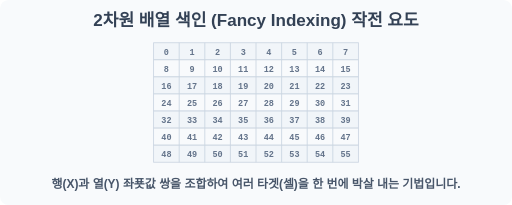
t = 0.00 s
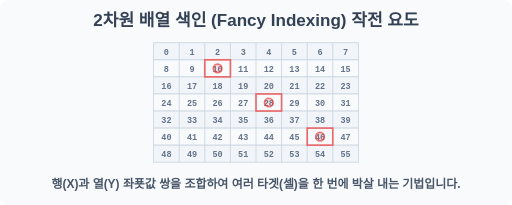
t = 0.60 s
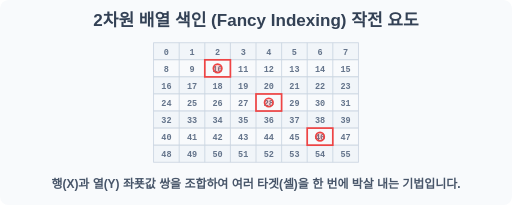
t = 1.40 s
t = 2.00 s: frame unchanged from t = 1.40 s, image omitted
t = 2.60 s: frame unchanged from t = 1.40 s, image omitted
t = 3.40 s: frame unchanged from t = 0.60 s, image omitted

The animated SVG that drew these frames (rendered in a browser with its animation timeline set to each time). Animation: 1 SMIL element (animate=1); one cycle of 4.00 s, repeats indefinitely.

<svg width="600" height="240" viewBox="0 0 600 240" xmlns="http://www.w3.org/2000/svg">
    <rect width="600" height="240" fill="#f8fafc" rx="10"/>
    <text x="300" y="30" font-family="sans-serif" font-size="20" font-weight="bold" fill="#334155" text-anchor="middle">2차원 배열 색인 (Fancy Indexing) 작전 요도</text>
    <g transform="translate(180, 50)">
        <g stroke="#cbd5e1" stroke-width="1">
            <rect x="0" y="0" width="240" height="20" fill="#f1f5f9" />
            <rect x="0" y="20" width="240" height="20" fill="#f8fafc" />
            <rect x="0" y="40" width="240" height="20" fill="#f1f5f9" />
            <rect x="0" y="60" width="240" height="20" fill="#f8fafc" />
            <rect x="0" y="80" width="240" height="20" fill="#f1f5f9" />
            <rect x="0" y="100" width="240" height="20" fill="#f8fafc" />
            <rect x="0" y="120" width="240" height="20" fill="#f1f5f9" />
            <line x1="30" y1="0" x2="30" y2="140"/> <line x1="60" y1="0" x2="60" y2="140"/> <line x1="90" y1="0" x2="90" y2="140"/> <line x1="120" y1="0" x2="120" y2="140"/> <line x1="150" y1="0" x2="150" y2="140"/> <line x1="180" y1="0" x2="180" y2="140"/> <line x1="210" y1="0" x2="210" y2="140"/> 
        </g>
        <g font-family="monospace" font-size="10" font-weight="bold" fill="#64748b" text-anchor="middle">
             <text x="15" y="14">0</text> <text x="45" y="14">1</text> <text x="75" y="14">2</text> <text x="105" y="14">3</text> <text x="135" y="14">4</text> <text x="165" y="14">5</text> <text x="195" y="14">6</text> <text x="225" y="14">7</text>
             <text x="15" y="34">8</text> <text x="45" y="34">9</text> <text x="75" y="34">10</text> <text x="105" y="34">11</text> <text x="135" y="34">12</text> <text x="165" y="34">13</text> <text x="195" y="34">14</text> <text x="225" y="34">15</text>
             <text x="15" y="54">16</text> <text x="45" y="54">17</text> <text x="75" y="54">18</text> <text x="105" y="54">19</text> <text x="135" y="54">20</text> <text x="165" y="54">21</text> <text x="195" y="54">22</text> <text x="225" y="54">23</text>
             <text x="15" y="74">24</text> <text x="45" y="74">25</text> <text x="75" y="74">26</text> <text x="105" y="74">27</text> <text x="135" y="74">28</text> <text x="165" y="74">29</text> <text x="195" y="74">30</text> <text x="225" y="74">31</text>
             <text x="15" y="94">32</text> <text x="45" y="94">33</text> <text x="75" y="94">34</text> <text x="105" y="94">35</text> <text x="135" y="94">36</text> <text x="165" y="94">37</text> <text x="195" y="94">38</text> <text x="225" y="94">39</text>
             <text x="15" y="114">40</text> <text x="45" y="114">41</text> <text x="75" y="114">42</text> <text x="105" y="114">43</text> <text x="135" y="114">44</text> <text x="165" y="114">45</text> <text x="195" y="114">46</text> <text x="225" y="114">47</text>
             <text x="15" y="134">48</text> <text x="45" y="134">49</text> <text x="75" y="134">50</text> <text x="105" y="134">51</text> <text x="135" y="134">52</text> <text x="165" y="134">53</text> <text x="195" y="134">54</text> <text x="225" y="134">55</text>
        </g>

        <!-- Animation targets -->
        <g stroke="#ef4444" stroke-width="2" fill="none" opacity="0">
             <animate attributeName="opacity" values="0;1;1;0" dur="4s" repeatCount="indefinite" keyTimes="0;0.2;0.8;1"/>
             <rect x="60" y="20" width="30" height="20" /> <!-- (1, 2) = 10 -->
             <circle cx="75" cy="30" r="5" fill="#ef4444" fill-opacity="0.2"/>
             
             <rect x="120" y="60" width="30" height="20" /> <!-- (3, 4) = 28 -->
             <circle cx="135" cy="70" r="5" fill="#ef4444" fill-opacity="0.2"/>
             
             <rect x="180" y="100" width="30" height="20" /> <!-- (5, 6) = 46 -->
             <circle cx="195" cy="110" r="5" fill="#ef4444" fill-opacity="0.2"/>
        </g>
    </g>
    <text x="300" y="220" font-family="sans-serif" font-size="14" font-weight="bold" fill="#475569" text-anchor="middle">행(X)과 열(Y) 좌푯값 쌍을 조합하여 여러 타겟(셀)을 한 번에 박살 내는 기법입니다.</text>
</svg>
